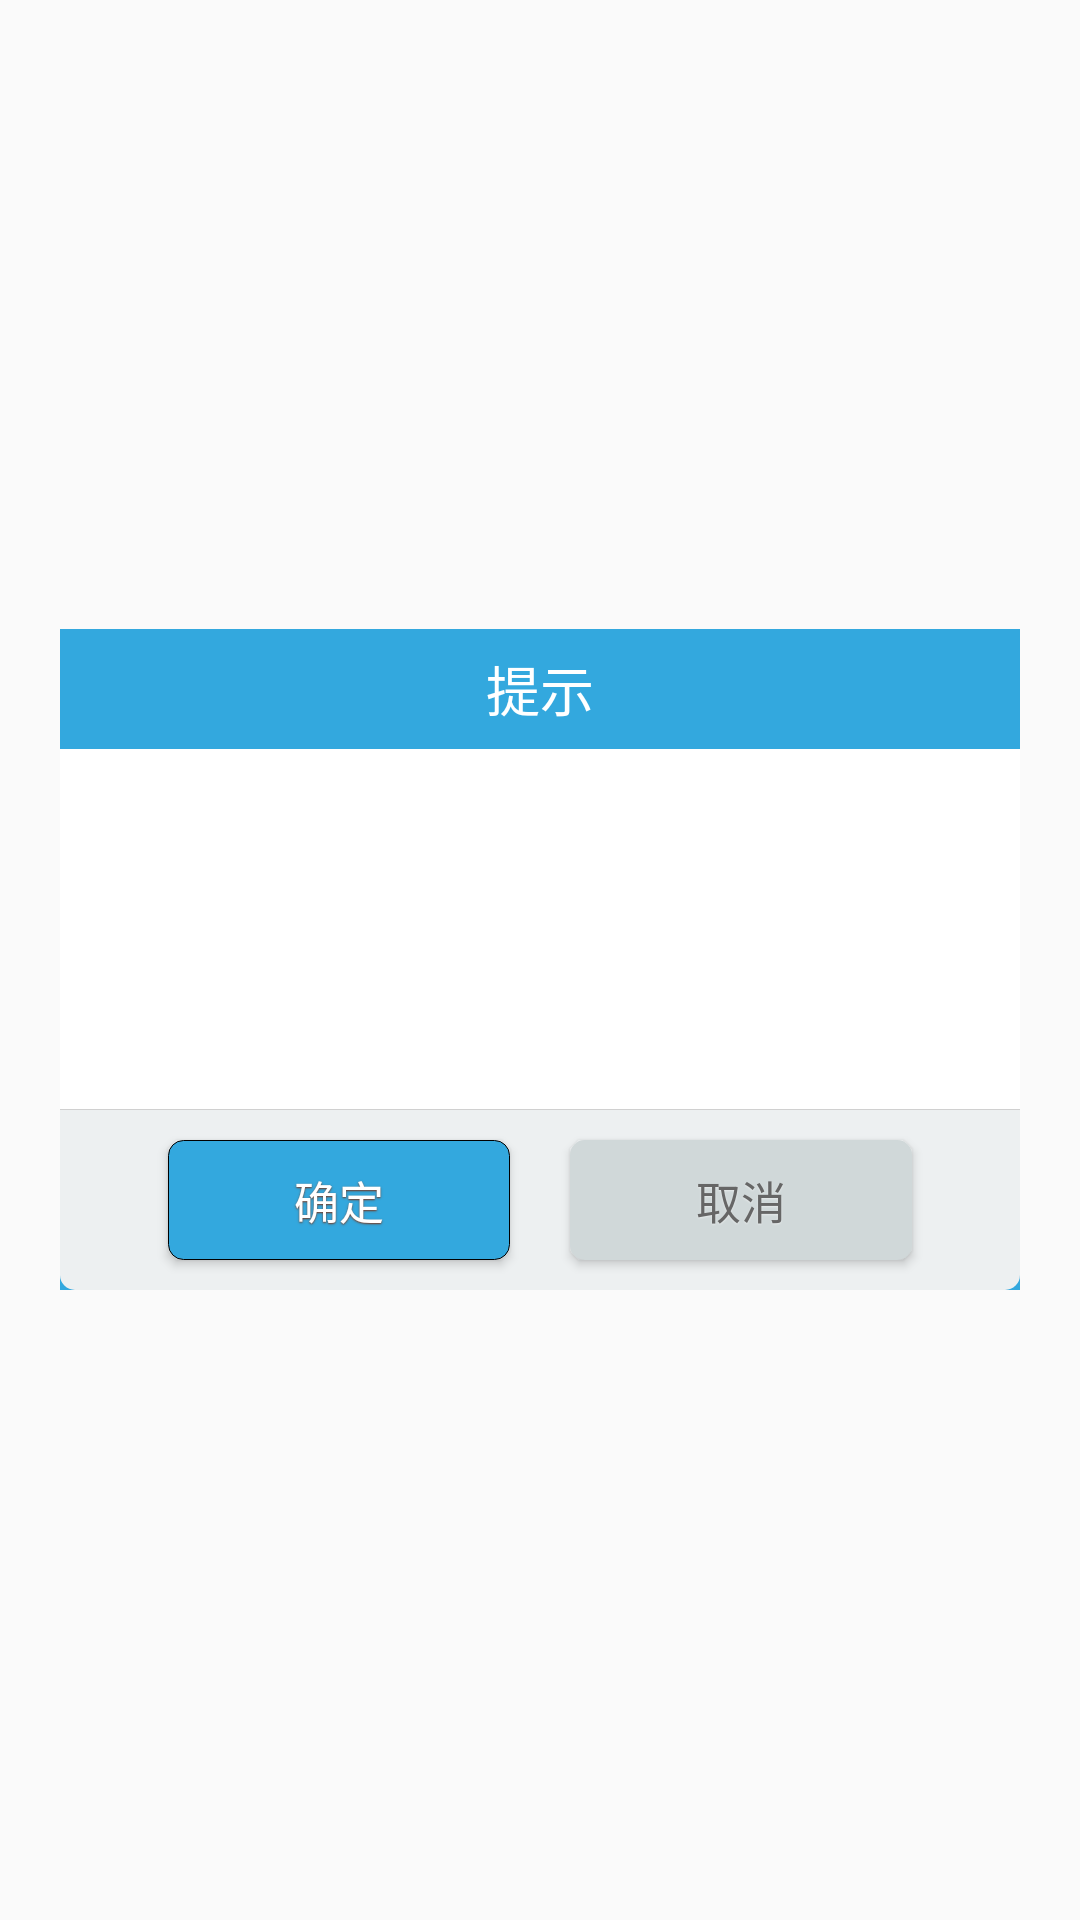

Produce the Android XML layout that renders to this screen, including the resource entries it uses.
<!-- AndroidManifest.xml: application theme AppTheme.NoActionBar -->
<!-- res/layout/dialog_normal_layout.xml -->
<?xml version="1.0" encoding="utf-8"?>
<FrameLayout xmlns:android="http://schemas.android.com/apk/res/android"
    android:layout_width="fill_parent"
    android:layout_height="fill_parent"
    android:clickable="true"
    android:orientation="vertical"
    android:padding="20.0dip" >

    <LinearLayout
        android:layout_width="fill_parent"
        android:layout_height="wrap_content"
        android:layout_gravity="center"
        android:background="@color/colorButtonBlue"
        android:orientation="vertical" >

        <TextView
            android:id="@+id/title"
            style="@style/text_18_ffffff"
            android:layout_width="fill_parent"
            android:layout_height="40.0dip"
            android:gravity="center"
            android:text="@string/dialog_title_alert"
            android:visibility="visible" />

        <LinearLayout
            android:id="@+id/content"
            android:layout_width="fill_parent"
            android:layout_height="wrap_content"
            android:gravity="center"
            android:background="@color/colorToolbarWhite">
            <TextView
                android:id="@+id/message"
                style="@style/text_16_666666"
                android:layout_width="fill_parent"
                android:layout_height="wrap_content"
                android:gravity="left|center"
                android:lineSpacingMultiplier="1.5"
                android:minHeight="120.0dip"
                android:paddingBottom="15.0dip"
                android:paddingLeft="20.0dip"
                android:paddingRight="20.0dip"
                android:paddingTop="15.0dip" />
        </LinearLayout>

        <View
            android:layout_width="fill_parent"
            android:layout_height="1.0px"
            android:background="#ffd0d0d0" />

        <LinearLayout
            android:layout_width="fill_parent"
            android:layout_height="60.0dip"
            android:layout_gravity="bottom"
            android:background="@drawable/normal_dialog_bottom"
            android:gravity="center"
            android:orientation="horizontal" >

            <Button
                android:id="@+id/positiveButton"
                style="@style/text_15_ffffff_sdw"
                android:layout_width="114.0dip"
                android:layout_height="40.0dip"
                android:background="@drawable/ellipse_rectangle_blue"
                android:gravity="center"
                android:text="@string/dialog_ok" />

            <Button
                android:id="@+id/negativeButton"
                style="@style/text_15_666666_sdw"
                android:layout_width="114.0dip"
                android:layout_height="40.0dip"
                android:layout_marginLeft="20.0dip"
                android:background="@drawable/ellipse_rectangle_gray"
                android:gravity="center"
                android:text="@string/dialog_cancle" />
        </LinearLayout>
    </LinearLayout>

</FrameLayout>
<!-- resources referenced by this layout -->
<resources>
  <color name="colorButtonBlue">#33a8de</color>
  <color name="colorToolbarWhite">#ffffff</color>
  <!-- drawable ellipse_rectangle_blue (drawable) -->
  <?xml version="1.0" encoding="utf-8"?>
  <shape xmlns:android="http://schemas.android.com/apk/res/android">
      <stroke
          android:width="0.1dp"
          android:color="#000000">
      </stroke>
      <corners
          android:radius="5dp">
      </corners>
      <solid
          android:color="@color/colorButtonBlue">
      </solid>
  </shape>
  <!-- drawable ellipse_rectangle_gray (drawable) -->
  <?xml version="1.0" encoding="utf-8"?>
  <shape xmlns:android="http://schemas.android.com/apk/res/android">
      <corners
          android:radius="5dp">
      </corners>
      <solid
          android:color="#d0d8d9">
      </solid>
  </shape>
  <!-- drawable normal_dialog_bottom (drawable) -->
  <?xml version="1.0" encoding="utf-8"?>
  <shape xmlns:android="http://schemas.android.com/apk/res/android">
  
      <corners
          android:topLeftRadius="0dp"
          android:topRightRadius="0dp"
          android:bottomLeftRadius="5dp"
          android:bottomRightRadius="5dp">
      </corners>
      <solid
          android:color="#edf0f1">
      </solid>
  </shape>
  <string name="dialog_cancle">取消</string>
  <string name="dialog_ok">确定</string>
  <string name="dialog_title_alert">提示</string>
  <style name="text_15_666666_sdw" parent="@style/sdw_white">
          <item name="android:textSize">15.0dip</item>
          <item name="android:textColor">#ff666666</item>
      </style>
  <style name="text_15_ffffff_sdw" parent="@style/sdw_79351b">
          <item name="android:textSize">15.0dip</item>
          <item name="android:textColor">#ffffffff</item>
      </style>
  <style name="text_16_666666">
          <item name="android:textSize">16.0dip</item>
          <item name="android:textColor">#ff666666</item>
      </style>
  <style name="text_18_ffffff">
          <item name="android:textSize">18.0dip</item>
          <item name="android:textColor">#ffffffff</item>
      </style>
  <style name="AppTheme.NoActionBar">
          <item name="windowActionBar">false</item>
          <item name="windowNoTitle">true</item>
      </style>
  <style name="sdw_white">
          <item name="android:shadowColor">#7fffffff</item>
          <item name="android:shadowDx">0.0</item>
          <item name="android:shadowDy">0.65</item>
          <item name="android:shadowRadius">1.0</item>
      </style>
  <style name="sdw_79351b">
          <item name="android:shadowColor">#ff79351b</item>
          <item name="android:shadowDx">0.0</item>
          <item name="android:shadowDy">1.0</item>
          <item name="android:shadowRadius">1.0</item>
      </style>
</resources>
